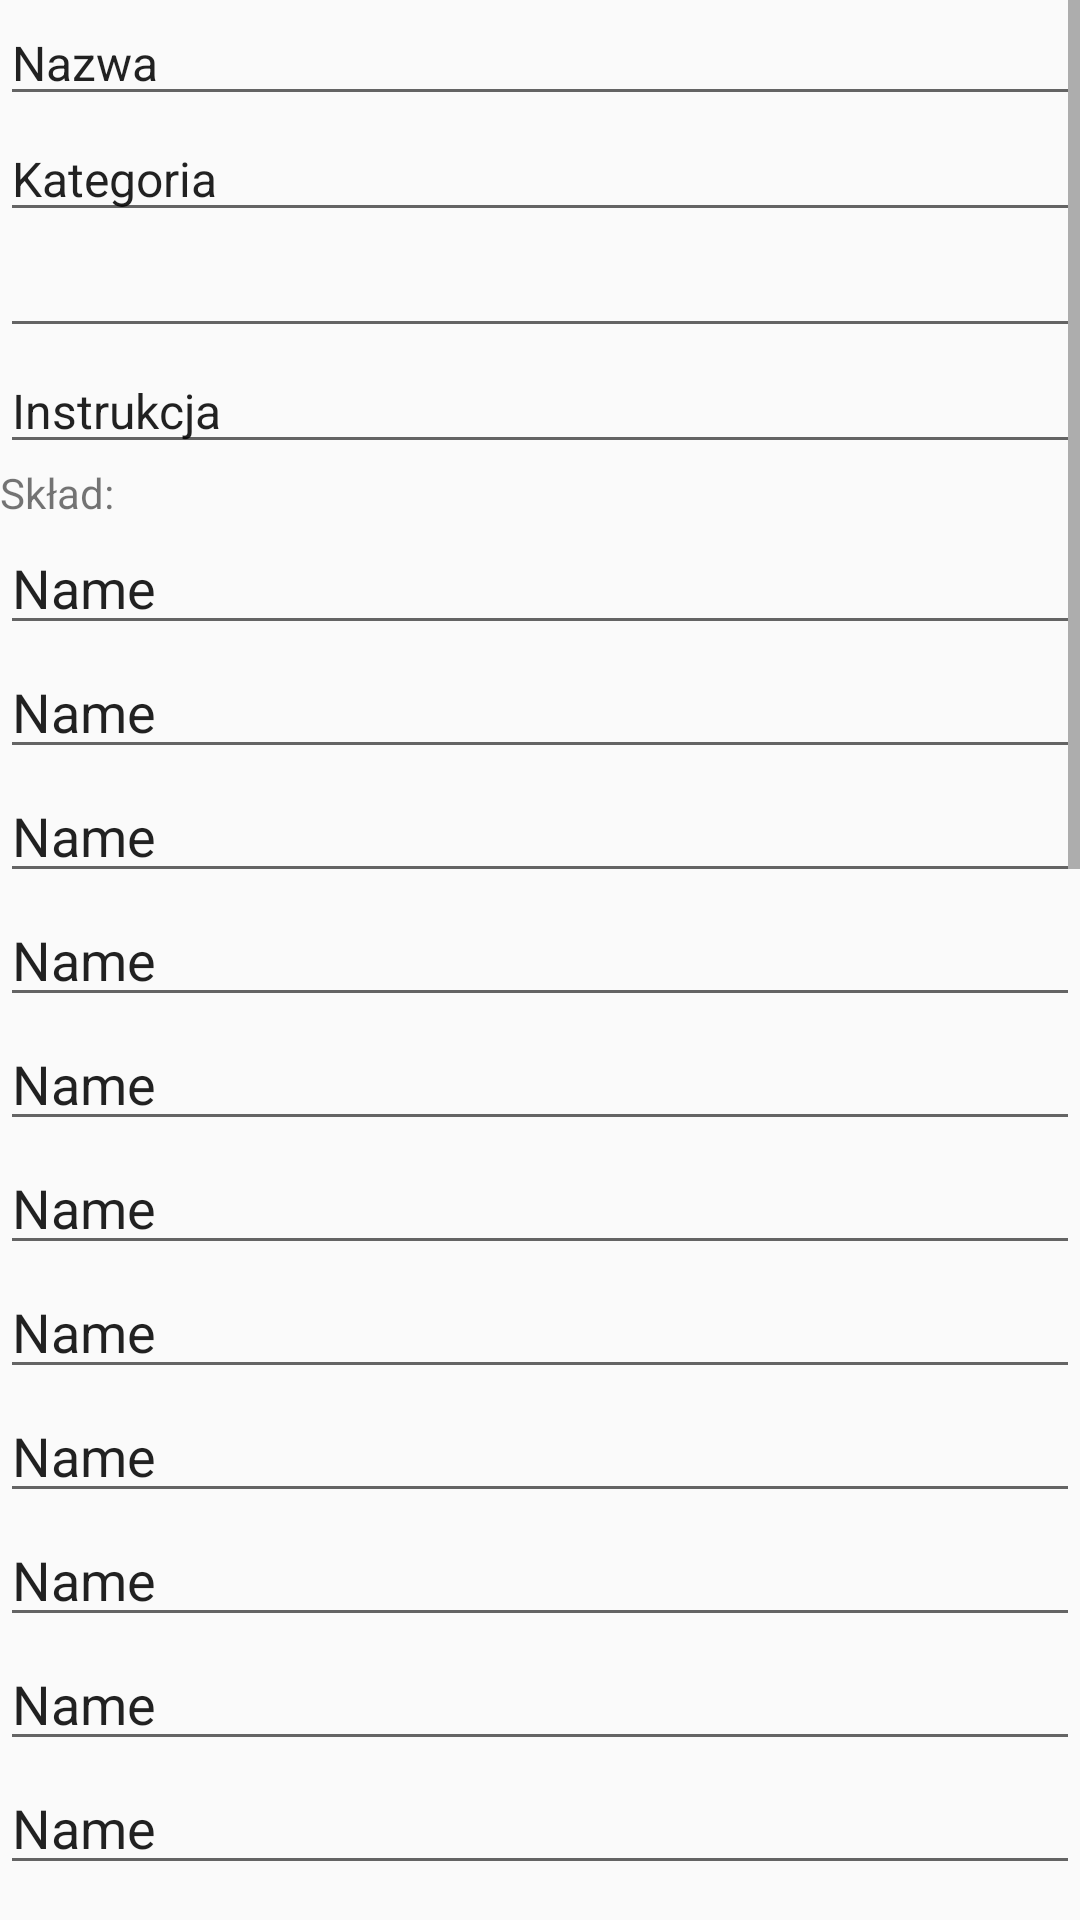

Produce the Android XML layout that renders to this screen, including the resource entries it uses.
<!-- AndroidManifest.xml: application theme AppTheme.NoActionBar -->
<!-- res/layout/fragment_creator_drink.xml -->
<?xml version="1.0" encoding="utf-8"?>
<androidx.constraintlayout.widget.ConstraintLayout xmlns:android="http://schemas.android.com/apk/res/android"
    xmlns:app="http://schemas.android.com/apk/res-auto"
    android:layout_width="match_parent"
    android:layout_height="match_parent">

    <ScrollView
        android:layout_width="match_parent"
        android:layout_height="match_parent"
        app:layout_constraintBottom_toBottomOf="parent"
        app:layout_constraintEnd_toEndOf="parent"
        app:layout_constraintStart_toStartOf="parent"
        app:layout_constraintTop_toTopOf="parent">

        <LinearLayout
            android:layout_width="match_parent"
            android:layout_height="wrap_content"
            android:orientation="vertical" >

            <EditText
                android:id="@+id/editText_name"
                android:layout_width="match_parent"
                android:layout_height="wrap_content"
                android:ems="10"
                android:inputType="textPersonName"
                android:text="Nazwa"
                android:textSize="16sp"/>


            <EditText
                android:id="@+id/editText_category"
                android:layout_width="match_parent"
                android:layout_height="wrap_content"
                android:ems="10"
                android:inputType="textPersonName"
                android:text="Kategoria"
                android:textSize="16sp"/>

            <EditText
                android:id="@+id/editText_alcoholic"
                android:layout_width="match_parent"
                android:layout_height="wrap_content"
                android:ems="10"
                android:inputType="textPersonName"
                android:textSize="16sp" />

            <EditText
                android:id="@+id/editTextTextPersonName6"
                android:layout_width="match_parent"
                android:layout_height="wrap_content"
                android:ems="10"
                android:inputType="textPersonName"
                android:text="Instrukcja"
                android:textSize="16sp" />

            <TextView
                android:id="@+id/ingredients"
                android:layout_width="match_parent"
                android:layout_height="wrap_content"
                android:text="Skład:" />

            <EditText
                android:id="@+id/editTextIngredient1"
                android:layout_width="match_parent"
                android:layout_height="wrap_content"
                android:ems="10"
                android:inputType="textPersonName"
                android:text="Name" />

            <EditText
                android:id="@+id/editTextMeasure1"
                android:layout_width="match_parent"
                android:layout_height="wrap_content"
                android:ems="10"
                android:inputType="textPersonName"
                android:text="Name" />
            <EditText
                android:id="@+id/editTextIngredient2"
                android:layout_width="match_parent"
                android:layout_height="wrap_content"
                android:ems="10"
                android:inputType="textPersonName"
                android:text="Name" />

            <EditText
                android:id="@+id/editTextMeasure2"
                android:layout_width="match_parent"
                android:layout_height="wrap_content"
                android:ems="10"
                android:inputType="textPersonName"
                android:text="Name" />
            <EditText
                android:id="@+id/editTextIngredient3"
                android:layout_width="match_parent"
                android:layout_height="wrap_content"
                android:ems="10"
                android:inputType="textPersonName"
                android:text="Name" />

            <EditText
                android:id="@+id/editTextMeasure3"
                android:layout_width="match_parent"
                android:layout_height="wrap_content"
                android:ems="10"
                android:inputType="textPersonName"
                android:text="Name" />
            <EditText
                android:id="@+id/editTextIngredient4"
                android:layout_width="match_parent"
                android:layout_height="wrap_content"
                android:ems="10"
                android:inputType="textPersonName"
                android:text="Name" />

            <EditText
                android:id="@+id/editTextMeasure4"
                android:layout_width="match_parent"
                android:layout_height="wrap_content"
                android:ems="10"
                android:inputType="textPersonName"
                android:text="Name" />
            <EditText
                android:id="@+id/editTextIngredient5"
                android:layout_width="match_parent"
                android:layout_height="wrap_content"
                android:ems="10"
                android:inputType="textPersonName"
                android:text="Name" />

            <EditText
                android:id="@+id/editTextMeasure5"
                android:layout_width="match_parent"
                android:layout_height="wrap_content"
                android:ems="10"
                android:inputType="textPersonName"
                android:text="Name" />
            <EditText
                android:id="@+id/editTextIngredient6"
                android:layout_width="match_parent"
                android:layout_height="wrap_content"
                android:ems="10"
                android:inputType="textPersonName"
                android:text="Name" />

            <EditText
                android:id="@+id/editTextMeasure6"
                android:layout_width="match_parent"
                android:layout_height="wrap_content"
                android:ems="10"
                android:inputType="textPersonName"
                android:text="Name" />
            <EditText
                android:id="@+id/editTextIngredient7"
                android:layout_width="match_parent"
                android:layout_height="wrap_content"
                android:ems="10"
                android:inputType="textPersonName"
                android:text="Name" />

            <EditText
                android:id="@+id/editTextMeasure7"
                android:layout_width="match_parent"
                android:layout_height="wrap_content"
                android:ems="10"
                android:inputType="textPersonName"
                android:text="Name" />
            <EditText
                android:id="@+id/editTextIngredient8"
                android:layout_width="match_parent"
                android:layout_height="wrap_content"
                android:ems="10"
                android:inputType="textPersonName"
                android:text="Name" />

            <EditText
                android:id="@+id/editTextMeasure8"
                android:layout_width="match_parent"
                android:layout_height="wrap_content"
                android:ems="10"
                android:inputType="textPersonName"
                android:text="Name" />
            <EditText
                android:id="@+id/editTextIngredient9"
                android:layout_width="match_parent"
                android:layout_height="wrap_content"
                android:ems="10"
                android:inputType="textPersonName"
                android:text="Name" />

            <EditText
                android:id="@+id/editTextMeasure9"
                android:layout_width="match_parent"
                android:layout_height="wrap_content"
                android:ems="10"
                android:inputType="textPersonName"
                android:text="Name" />
            <EditText
                android:id="@+id/editTextIngredient10"
                android:layout_width="match_parent"
                android:layout_height="wrap_content"
                android:ems="10"
                android:inputType="textPersonName"
                android:text="Name" />

            <EditText
                android:id="@+id/editTextMeasure10"
                android:layout_width="match_parent"
                android:layout_height="wrap_content"
                android:ems="10"
                android:inputType="textPersonName"
                android:text="Name" />
            <EditText
                android:id="@+id/editTextIngredient11"
                android:layout_width="match_parent"
                android:layout_height="wrap_content"
                android:ems="10"
                android:inputType="textPersonName"
                android:text="Name" />

            <EditText
                android:id="@+id/editTextMeasure11"
                android:layout_width="match_parent"
                android:layout_height="wrap_content"
                android:ems="10"
                android:inputType="textPersonName"
                android:text="Name" />
            <EditText
                android:id="@+id/editTextIngredient12"
                android:layout_width="match_parent"
                android:layout_height="wrap_content"
                android:ems="10"
                android:inputType="textPersonName"
                android:text="Name" />

            <EditText
                android:id="@+id/editTextMeasure12"
                android:layout_width="match_parent"
                android:layout_height="wrap_content"
                android:ems="10"
                android:inputType="textPersonName"
                android:text="Name" />
            <EditText
                android:id="@+id/editTextIngredient13"
                android:layout_width="match_parent"
                android:layout_height="wrap_content"
                android:ems="10"
                android:inputType="textPersonName"
                android:text="Name" />

            <EditText
                android:id="@+id/editTextMeasure13"
                android:layout_width="match_parent"
                android:layout_height="wrap_content"
                android:ems="10"
                android:inputType="textPersonName"
                android:text="Name" />
            <EditText
                android:id="@+id/editTextIngredient14"
                android:layout_width="match_parent"
                android:layout_height="wrap_content"
                android:ems="10"
                android:inputType="textPersonName"
                android:text="Name" />

            <EditText
                android:id="@+id/editTextMeasure14"
                android:layout_width="match_parent"
                android:layout_height="wrap_content"
                android:ems="10"
                android:inputType="textPersonName"
                android:text="Name" />
            <EditText
                android:id="@+id/editTextIngredient15"
                android:layout_width="match_parent"
                android:layout_height="wrap_content"
                android:ems="10"
                android:inputType="textPersonName"
                android:text="Name" />

            <EditText
                android:id="@+id/editTextMeasure15"
                android:layout_width="match_parent"
                android:layout_height="wrap_content"
                android:ems="10"
                android:inputType="textPersonName"
                android:text="Name" />


        </LinearLayout>
    </ScrollView>
</androidx.constraintlayout.widget.ConstraintLayout>
<!-- resources referenced by this layout -->
<resources>
  <style name="AppTheme.NoActionBar" parent="Theme.AppCompat.Light.NoActionBar">
          
  
      </style>
</resources>
